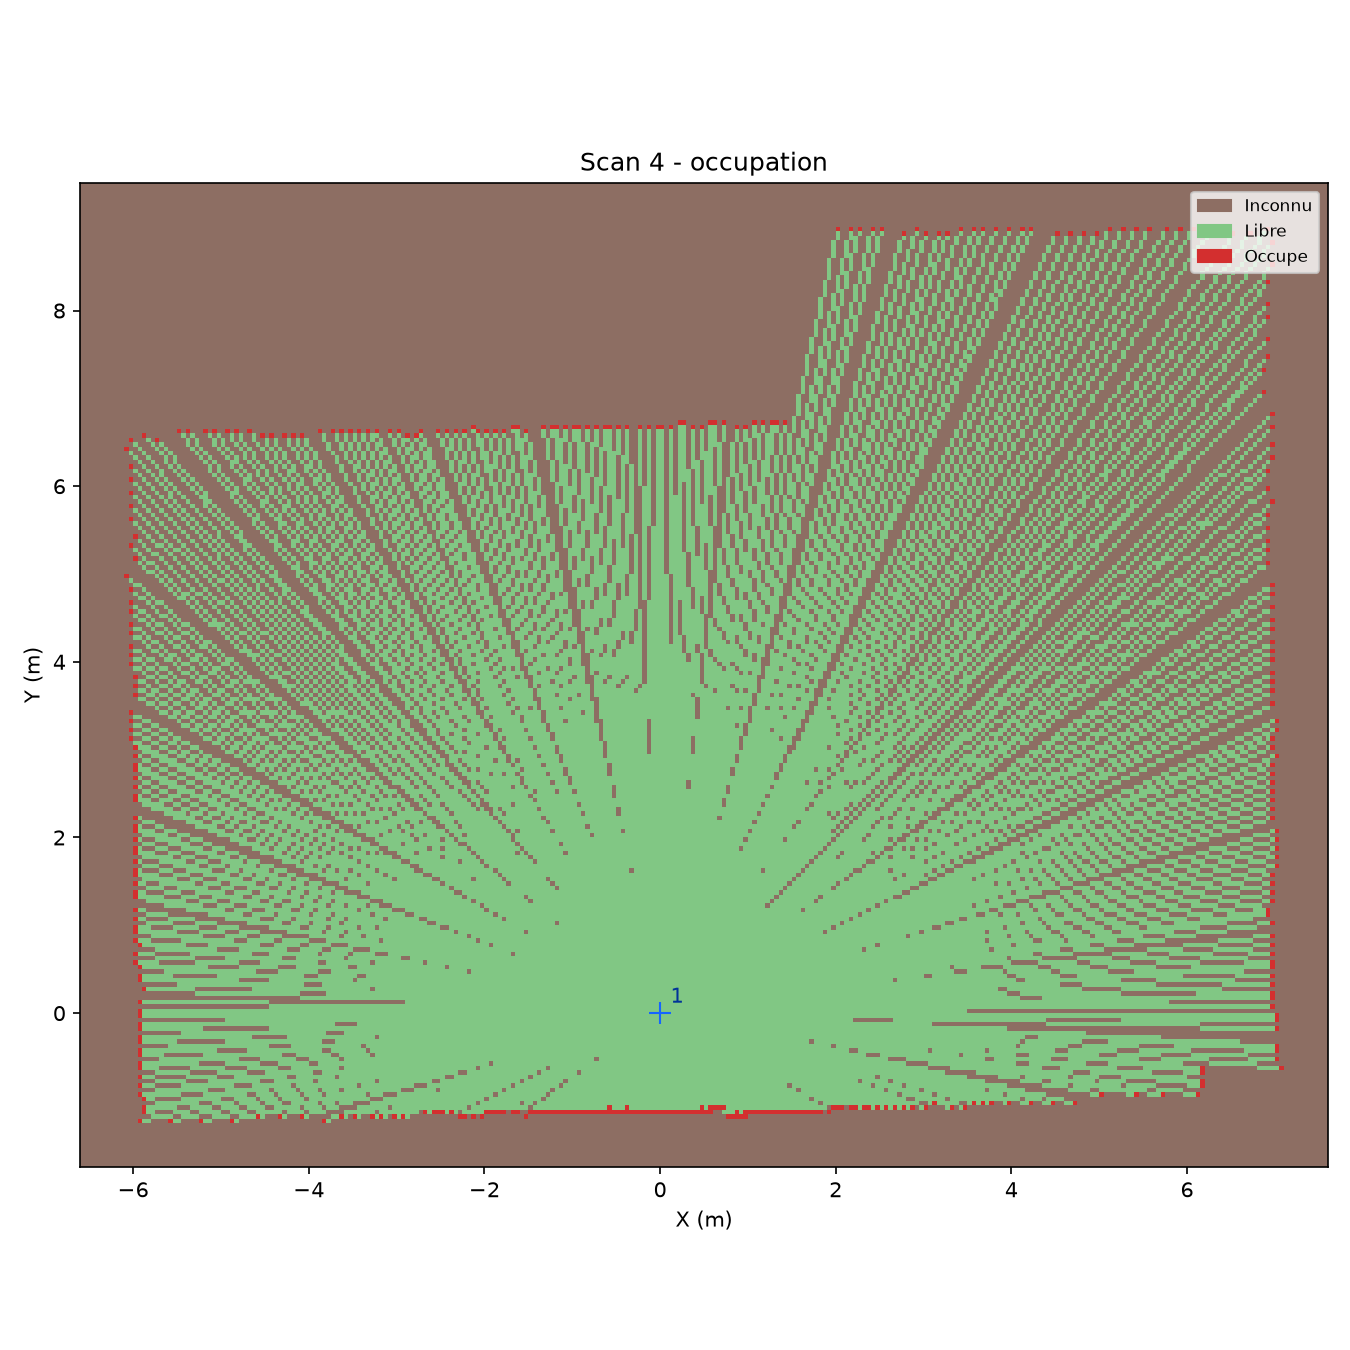

The table this chart was drawn from, first rows:
-1; -1; -1; -1; -1; -1; -1; -1; -1; -1; -1; -1; -1; -1; -1; -1; -1; -1; -1; -1; -1; -1; -1; -1
-1; -1; -1; -1; -1; -1; -1; -1; -1; -1; -1; -1; -1; -1; -1; -1; -1; -1; -1; -1; -1; -1; -1; -1
-1; -1; -1; -1; -1; -1; -1; -1; -1; -1; -1; -1; -1; -1; -1; -1; -1; -1; -1; -1; -1; -1; -1; -1
-1; -1; -1; -1; -1; -1; -1; -1; -1; -1; -1; -1; -1; -1; -1; -1; -1; -1; -1; -1; -1; -1; -1; -1
-1; -1; -1; -1; -1; -1; -1; -1; -1; -1; -1; -1; -1; -1; -1; -1; -1; -1; -1; -1; -1; -1; -1; -1
-1; -1; -1; -1; -1; -1; -1; -1; -1; -1; -1; -1; -1; -1; -1; -1; -1; -1; -1; -1; -1; -1; -1; -1
-1; -1; -1; -1; -1; -1; -1; -1; -1; -1; -1; -1; -1; -1; -1; -1; -1; -1; -1; -1; -1; -1; -1; -1
-1; -1; -1; -1; -1; -1; -1; -1; -1; -1; -1; -1; -1; -1; -1; -1; -1; -1; -1; -1; -1; -1; -1; -1
-1; -1; -1; -1; -1; -1; -1; -1; -1; -1; -1; -1; -1; -1; -1; -1; -1; -1; -1; -1; -1; -1; -1; -1
-1; -1; -1; -1; -1; -1; -1; -1; -1; -1; -1; -1; -1; -1; -1; -1; -1; -1; -1; -1; -1; -1; -1; -1
-1; -1; -1; -1; -1; -1; -1; -1; -1; -1; -1; -1; -1; 100; 0; 0; -1; -1; -1; -1; 100; 0; 0; -1
-1; -1; -1; -1; -1; -1; -1; -1; -1; -1; -1; -1; -1; -1; -1; -1; 0; 0; 0; 0; 0; -1; -1; 0
-1; -1; -1; -1; -1; -1; -1; -1; -1; -1; -1; -1; -1; -1; 100; 0; 0; -1; -1; -1; -1; 0; 0; 0
-1; -1; -1; -1; -1; -1; -1; -1; -1; -1; -1; -1; -1; -1; 100; 0; 0; 0; 0; 0; 0; 0; -1; -1
-1; -1; -1; -1; -1; -1; -1; -1; -1; -1; -1; -1; -1; -1; -1; -1; -1; 0; 0; 0; 0; 0; 0; 0
-1; -1; -1; -1; -1; -1; -1; -1; -1; -1; -1; -1; -1; -1; 100; 0; 0; -1; -1; -1; -1; -1; -1; 0
-1; -1; -1; -1; -1; -1; -1; -1; -1; -1; -1; -1; -1; 100; 0; 0; 0; 0; 0; 0; 0; 0; 0; -1
-1; -1; -1; -1; -1; -1; -1; -1; -1; -1; -1; -1; -1; -1; -1; -1; -1; 0; 0; 0; 0; 0; 0; 0
-1; -1; -1; -1; -1; -1; -1; -1; -1; -1; -1; -1; -1; 100; 0; 0; 0; -1; -1; -1; -1; -1; -1; 0
-1; -1; -1; -1; -1; -1; -1; -1; -1; -1; -1; -1; -1; -1; -1; -1; -1; 0; 0; 0; 0; 0; 0; 0
-1; -1; -1; -1; -1; -1; -1; -1; -1; -1; -1; -1; -1; 100; 0; 0; 0; -1; -1; -1; -1; -1; -1; -1
-1; -1; -1; -1; -1; -1; -1; -1; -1; -1; -1; -1; -1; -1; -1; -1; -1; 0; 0; 0; 0; 0; 0; 0
-1; -1; -1; -1; -1; -1; -1; -1; -1; -1; -1; -1; -1; 100; 0; 0; 0; 0; -1; -1; -1; -1; -1; -1
-1; -1; -1; -1; -1; -1; -1; -1; -1; -1; -1; -1; -1; 100; 0; 0; 0; 0; 0; 0; 0; 0; 0; 0
-1; -1; -1; -1; -1; -1; -1; -1; -1; -1; -1; -1; -1; -1; -1; -1; -1; -1; 0; 0; 0; 0; 0; 0
-1; -1; -1; -1; -1; -1; -1; -1; -1; -1; -1; -1; -1; 100; 0; 0; 0; 0; 0; -1; -1; -1; -1; -1
-1; -1; -1; -1; -1; -1; -1; -1; -1; -1; -1; -1; -1; 100; 0; 0; 0; 0; 0; 0; 0; 0; 0; 0
-1; -1; -1; -1; -1; -1; -1; -1; -1; -1; -1; -1; -1; -1; -1; -1; -1; -1; -1; -1; 0; 0; 0; 0
-1; -1; -1; -1; -1; -1; -1; -1; -1; -1; -1; -1; -1; 100; 0; 0; 0; 0; 0; 0; 0; 0; -1; -1
-1; -1; -1; -1; -1; -1; -1; -1; -1; -1; -1; -1; -1; 100; 0; 0; 0; 0; 0; 0; 0; 0; 0; 0
-1; -1; -1; -1; -1; -1; -1; -1; -1; -1; -1; -1; -1; -1; -1; -1; -1; -1; -1; -1; -1; -1; -1; 0
-1; -1; -1; -1; -1; -1; -1; -1; -1; -1; -1; -1; -1; 100; 0; 0; 0; 0; 0; 0; 0; 0; 0; 0
-1; -1; -1; -1; -1; -1; -1; -1; -1; -1; -1; -1; -1; 100; 0; 0; 0; 0; 0; 0; 0; 0; 0; 0
-1; -1; -1; -1; -1; -1; -1; -1; -1; -1; -1; -1; -1; -1; -1; -1; -1; -1; -1; -1; -1; -1; -1; -1
-1; -1; -1; -1; -1; -1; -1; -1; -1; -1; -1; -1; -1; 100; 0; 0; 0; 0; 0; 0; 0; 0; 0; 0
-1; -1; -1; -1; -1; -1; -1; -1; -1; -1; -1; -1; -1; 100; 0; 0; 0; 0; 0; 0; 0; 0; 0; 0
-1; -1; -1; -1; -1; -1; -1; -1; -1; -1; -1; -1; -1; -1; -1; -1; -1; -1; -1; -1; -1; -1; -1; -1
-1; -1; -1; -1; -1; -1; -1; -1; -1; -1; -1; -1; -1; 100; 0; 0; 0; 0; 0; 0; 0; 0; 0; 0
-1; -1; -1; -1; -1; -1; -1; -1; -1; -1; -1; -1; -1; -1; -1; -1; -1; -1; -1; -1; -1; -1; -1; -1
-1; -1; -1; -1; -1; -1; -1; -1; -1; -1; -1; -1; -1; -1; -1; -1; -1; -1; -1; -1; -1; -1; -1; -1
-1; -1; -1; -1; -1; -1; -1; -1; -1; -1; -1; -1; -1; -1; 100; 0; 0; 0; 0; 0; 0; 0; 0; 0
-1; -1; -1; -1; -1; -1; -1; -1; -1; -1; -1; -1; -1; -1; -1; -1; -1; -1; -1; -1; -1; -1; 0; 0
-1; -1; -1; -1; -1; -1; -1; -1; -1; -1; -1; -1; -1; 100; 0; 0; 0; 0; 0; 0; 0; 0; 0; 0
-1; -1; -1; -1; -1; -1; -1; -1; -1; -1; -1; -1; -1; 100; 0; 0; 0; 0; 0; 0; 0; -1; -1; -1
-1; -1; -1; -1; -1; -1; -1; -1; -1; -1; -1; -1; -1; -1; -1; -1; -1; -1; -1; 0; 0; 0; 0; 0
-1; -1; -1; -1; -1; -1; -1; -1; -1; -1; -1; -1; -1; 100; 0; 0; 0; 0; 0; 0; 0; 0; 0; 0
-1; -1; -1; -1; -1; -1; -1; -1; -1; -1; -1; -1; 100; 0; 0; 0; 0; 0; -1; -1; -1; -1; -1; -1
-1; -1; -1; -1; -1; -1; -1; -1; -1; -1; -1; -1; -1; -1; -1; -1; -1; 0; 0; 0; 0; 0; 0; 0
-1; -1; -1; -1; -1; -1; -1; -1; -1; -1; -1; -1; 100; 0; 0; 0; 0; -1; -1; -1; -1; -1; -1; -1
-1; -1; -1; -1; -1; -1; -1; -1; -1; -1; -1; -1; -1; -1; -1; -1; -1; 0; 0; 0; 0; 0; 0; 0
-1; -1; -1; -1; -1; -1; -1; -1; -1; -1; -1; -1; -1; 100; 0; 0; 0; 0; 0; 0; 0; 0; 0; 0
-1; -1; -1; -1; -1; -1; -1; -1; -1; -1; -1; -1; 100; 0; 0; 0; -1; -1; -1; -1; -1; -1; -1; 0
-1; -1; -1; -1; -1; -1; -1; -1; -1; -1; -1; -1; -1; -1; -1; -1; 0; 0; 0; 0; 0; 0; 0; 0
-1; -1; -1; -1; -1; -1; -1; -1; -1; -1; -1; -1; 100; 0; 0; 0; 0; 0; 0; 0; 0; 0; -1; -1
-1; -1; -1; -1; -1; -1; -1; -1; -1; -1; -1; -1; 100; 0; 0; 0; -1; -1; -1; -1; -1; 0; 0; 0
-1; -1; -1; -1; -1; -1; -1; -1; -1; -1; -1; -1; -1; -1; -1; 0; 0; 0; 0; 0; 0; -1; -1; -1
-1; -1; -1; -1; -1; -1; -1; -1; -1; -1; -1; -1; 100; 0; 0; -1; -1; -1; -1; -1; 0; 0; 0; 0
-1; -1; -1; -1; -1; -1; -1; -1; -1; -1; -1; -1; -1; -1; -1; 0; 0; 0; 0; 0; -1; -1; -1; -1
-1; -1; -1; -1; -1; -1; -1; -1; -1; -1; -1; -1; 100; 0; 0; -1; -1; -1; -1; -1; -1; -1; -1; -1
-1; -1; -1; -1; -1; -1; -1; -1; -1; -1; -1; -1; -1; -1; -1; -1; -1; -1; -1; 0; 0; 0; 0; 0
-1; -1; -1; -1; -1; -1; -1; -1; -1; -1; -1; -1; -1; -1; -1; 0; 0; 0; 0; 0; 0; 0; 0; 0
... 163 more rows
